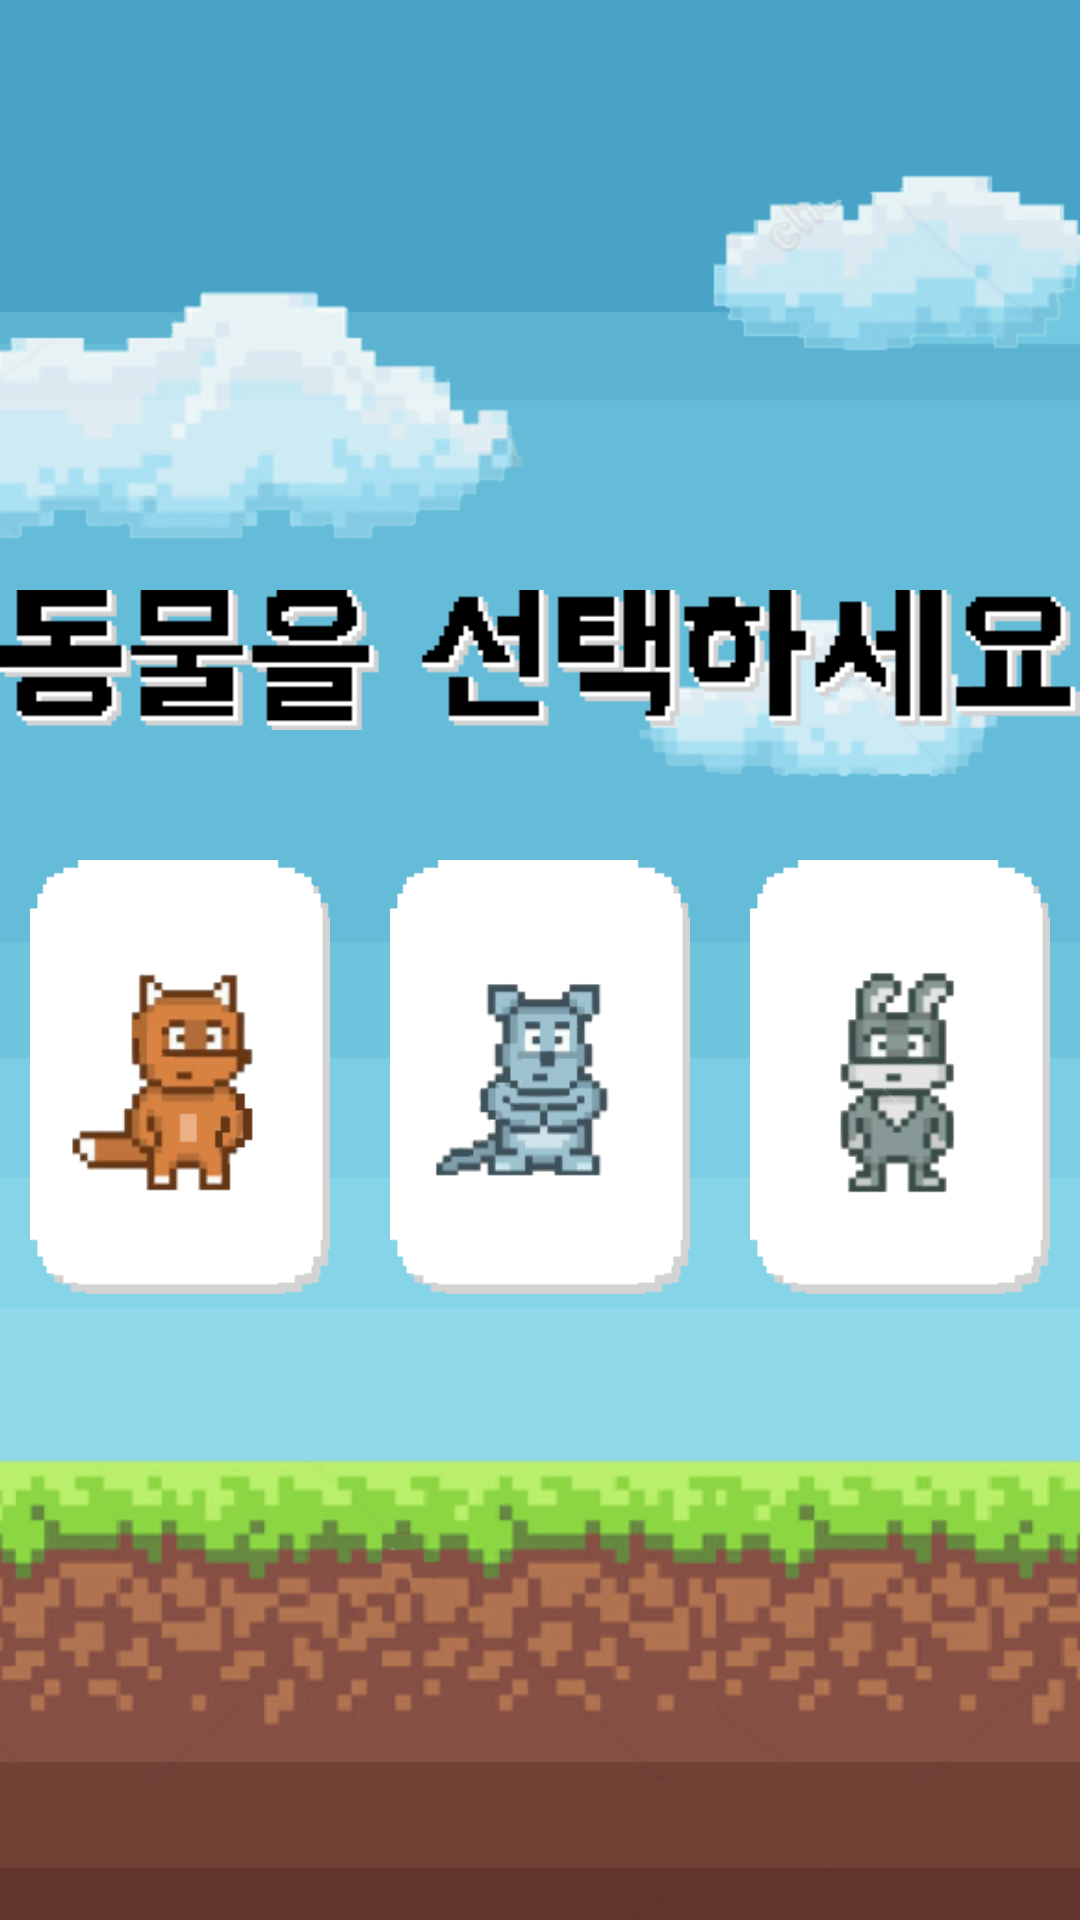

Produce the Android XML layout that renders to this screen, including the resource entries it uses.
<!-- AndroidManifest.xml: application theme AppTheme -->
<!-- res/layout/activity_pick.xml -->
<?xml version="1.0" encoding="utf-8"?>
<LinearLayout xmlns:android="http://schemas.android.com/apk/res/android"
    xmlns:app="http://schemas.android.com/apk/res-auto"
    xmlns:tools="http://schemas.android.com/tools"
    android:layout_width="match_parent"
    android:layout_height="match_parent"
    android:background="@drawable/pick_background"
    android:orientation="vertical"
    android:gravity="center"
    tools:context=".PickActivity">

    <ImageView
        android:src="@drawable/pick_letter"
        android:paddingTop="20dp"
        android:layout_width="wrap_content"
        android:layout_height="wrap_content" />
    <LinearLayout
        android:layout_width="match_parent"
        android:layout_height="wrap_content">
        <ImageButton
            android:id="@+id/pick_btn1"
            android:scaleType="fitCenter"
            android:layout_margin="10dp"
            android:background="@null"
            android:layout_width="0dp"
            android:layout_height="200dp"
            android:layout_weight="1"
            android:src="@drawable/pick_fox" />
        <ImageButton
            android:id="@+id/pick_btn2"
            android:scaleType="fitCenter"
            android:layout_margin="10dp"
            android:background="@null"
            android:layout_width="0dp"
            android:layout_height="200dp"
            android:layout_weight="1"
            android:src="@drawable/pick_mouse" />
        <ImageButton
            android:id="@+id/pick_btn3"
            android:scaleType="fitCenter"
            android:layout_margin="10dp"
            android:background="@null"
            android:layout_width="0dp"
            android:layout_height="200dp"
            android:layout_weight="1"
            android:src="@drawable/pick_rabbit" />

    </LinearLayout>

</LinearLayout>
<!-- resources referenced by this layout -->
<resources>
  <!-- drawable pick_background: png bitmap (drawable, 104752 bytes) -->
  <!-- drawable pick_fox: png bitmap (drawable, 15113 bytes) -->
  <!-- drawable pick_letter: png bitmap (drawable, 4108 bytes) -->
  <!-- drawable pick_mouse: png bitmap (drawable, 13025 bytes) -->
  <!-- drawable pick_rabbit: png bitmap (drawable, 13718 bytes) -->
  <style name="AppTheme" parent="Base.Theme.AppCompat.Light.DarkActionBar">
          
          <item name="windowNoTitle">true</item>
          <item name="android:windowFullscreen">true</item>
          <item name="colorPrimary">@color/colorPrimary</item>
          <item name="colorPrimaryDark">@color/colorPrimaryDark</item>
          <item name="colorAccent">@color/colorAccent</item>
      </style>
  <color name="colorPrimary">#008577</color>
  <color name="colorPrimaryDark">#00574B</color>
  <color name="colorAccent">#D81B60</color>
</resources>
